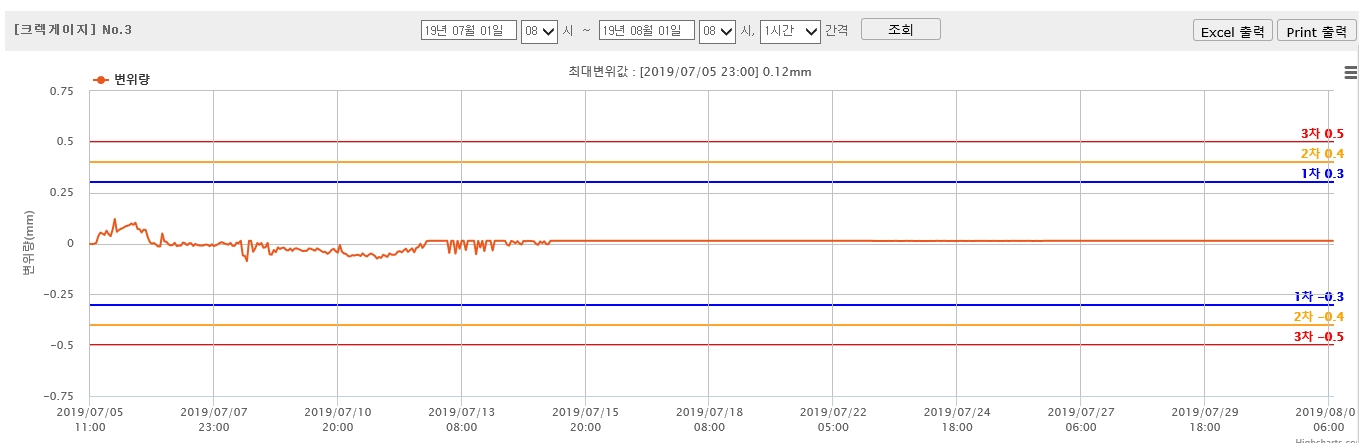

The file beside this chart, header and first rows:
-, 2019/07/05 10:00, 1,039.24, 0.00, 초기값
1.00, 2019/07/05 11:00, 1039, -0.00201, 
2.00, 2019/07/05 12:00, 1039, -0.00337, 
3.00, 2019/07/05 13:00, 1039, -0.00137, 
4.00, 2019/07/05 14:00, 1040, 0.00263, 
5.00, 2019/07/05 15:00, 1044, 0.03589, 
6.00, 2019/07/05 16:00, 1046, 0.0538, 
7.00, 2019/07/05 17:00, 1045, 0.0488, 
8.00, 2019/07/05 18:00, 1044, 0.042, 
9.00, 2019/07/05 19:00, 1047, 0.06329, 
10.00, 2019/07/05 20:00, 1045, 0.04545, 
11.00, 2019/07/05 21:00, 1044, 0.03631, 
12.00, 2019/07/05 22:00, 1048, 0.07004, 
13.00, 2019/07/05 23:00, 1054, 0.1208, 
14.00, 2019/07/06 00:00, 1046, 0.05789, 
15.00, 2019/07/06 01:00, 1048, 0.06621, 
16.00, 2019/07/06 02:00, 1048, 0.07284, 
17.00, 2019/07/06 03:00, 1049, 0.07631, 
18.00, 2019/07/06 04:00, 1050, 0.08327, 
19.00, 2019/07/06 05:00, 1050, 0.08769, 
20.00, 2019/07/06 06:00, 1050, 0.08988, 
21.00, 2019/07/06 07:00, 1052, 0.09815, 
22.00, 2019/07/06 08:00, 1051, 0.09193, 
23.00, 2019/07/06 09:00, 1052, 0.1026, 
24.00, 2019/07/06 10:00, 1048, 0.07212, 
25.00, 2019/07/06 11:00, 1048, 0.07002, 
26.00, 2019/07/06 12:00, 1046, 0.05439, 
27.00, 2019/07/06 13:00, 1048, 0.06857, 
28.00, 2019/07/06 14:00, 1047, 0.06592, 
29.00, 2019/07/06 15:19, 1043, 0.02963, 
30.00, 2019/07/06 16:00, 1040, 0.006344, 
31.00, 2019/07/06 17:00, 1039, -0.001085, 
32.00, 2019/07/06 18:00, 1040, 0.002191, 
33.00, 2019/07/06 19:00, 1038, -0.006168, 
34.00, 2019/07/06 20:00, 1037, -0.01477, 
35.00, 2019/07/06 21:00, 1037, -0.01399, 
36.00, 2019/07/06 22:56, 1045, 0.04951, 
37.00, 2019/07/06 23:00, 1041, 0.01039, 
38.00, 2019/07/07 00:00, 1040, 0.00895, 
39.00, 2019/07/07 01:00, 1039, -0.00433, 
40.00, 2019/07/07 02:00, 1038, -0.009449, 
41.00, 2019/07/07 03:00, 1038, -0.007449, 
42.00, 2019/07/07 04:00, 1040, 0.00335, 
43.00, 2019/07/07 05:00, 1038, -0.01281, 
44.00, 2019/07/07 06:00, 1038, -0.01001, 
45.00, 2019/07/07 07:00, 1038, -0.01073, 
46.00, 2019/07/07 08:00, 1040, 0.00487, 
47.00, 2019/07/07 09:00, 1039, 0.00119, 
48.00, 2019/07/07 10:00, 1038, -0.00825, 
49.00, 2019/07/07 11:00, 1039, 0.00103, 
50.00, 2019/07/07 12:00, 1039, 0.0009504, 
51.00, 2019/07/07 13:00, 1038, -0.01209, 
52.00, 2019/07/07 14:00, 1039, -0.00185, 
53.00, 2019/07/07 15:00, 1038, -0.007449, 
54.00, 2019/07/07 16:00, 1038, -0.00977, 
55.00, 2019/07/07 17:00, 1038, -0.01017, 
56.00, 2019/07/07 18:00, 1038, -0.00913, 
57.00, 2019/07/07 19:00, 1039, -0.00529, 
58.00, 2019/07/07 20:00, 1038, -0.00609, 
59.00, 2019/07/07 21:00, 1038, -0.01329, 
60.00, 2019/07/07 22:00, 1039, -0.00385, 
... 543 more rows
